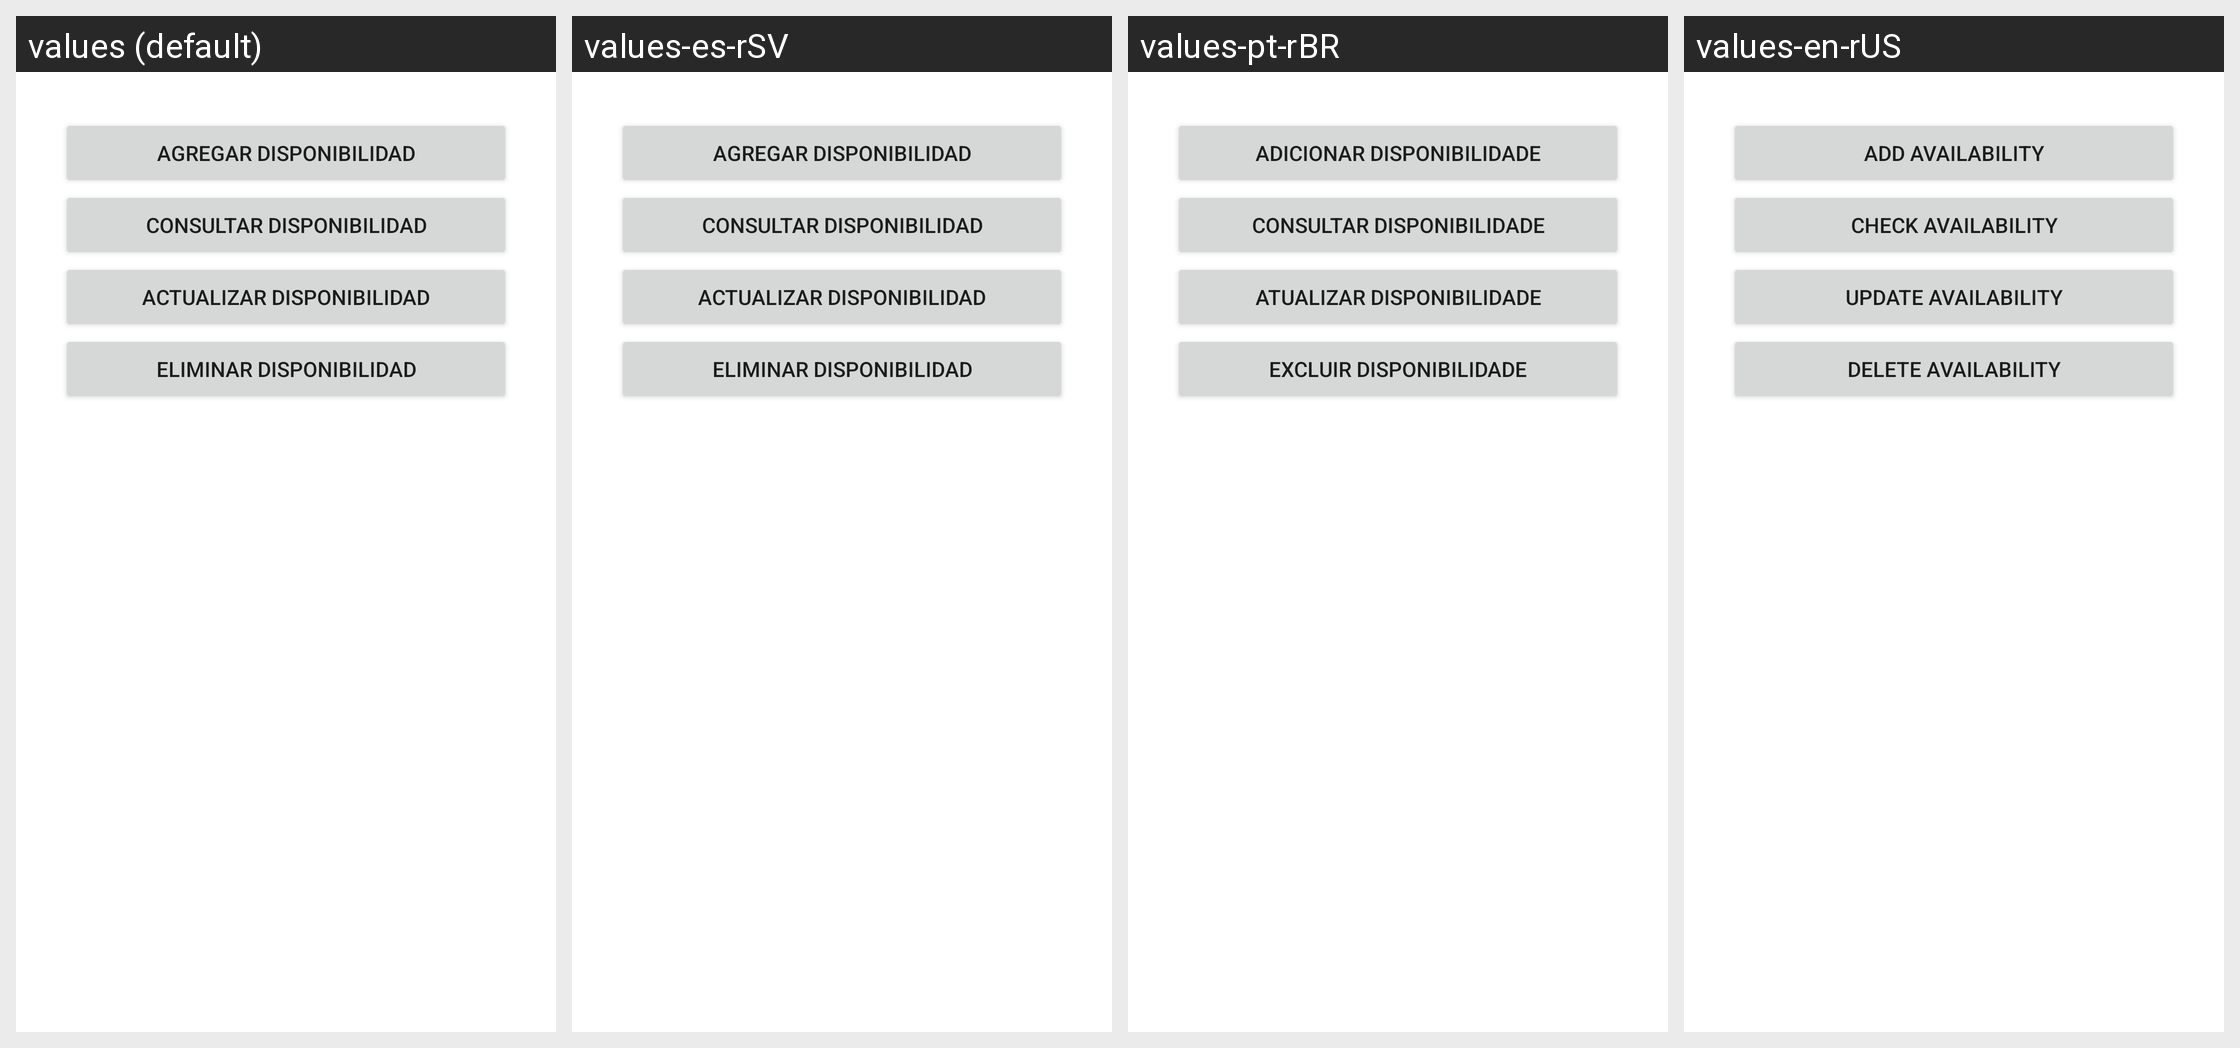

Locale-by-locale string values for the Android screen shown in this grid:
Android screen res/layout/activity_horarios_disponibles_menu.xml rendered under 4 locales, left to right: values (default), values-es-rSV, values-pt-rBR, values-en-rUS. Device: Nexus 5 (rendered at 1080×1920; each locale shown at half size, 540×960, under a caption strip naming it); theme Theme.PolideportivoUES.
Strings drawn on this screen, with the default value and each locale's value (text and hints the layout hard-codes, and strings that could not be matched under every locale, appear in the picture but are not listed):

AgregarHorararioDisponibleFragment
  values: Agregar Disponibilidad
  values-es-rSV: Agregar Disponibilidad
  values-pt-rBR: Adicionar disponibilidade
  values-en-rUS: Add Availability

ConsultarHorararioDisponibleFragment
  values: Consultar Disponibilidad
  values-es-rSV: Consultar Disponibilidad
  values-pt-rBR: Consultar disponibilidade
  values-en-rUS: Check Availability

ActualizarHorararioDisponibleFragment
  values: Actualizar Disponibilidad
  values-es-rSV: Actualizar Disponibilidad
  values-pt-rBR: Atualizar disponibilidade
  values-en-rUS: Update Availability

EliminarHorararioDisponibleFragment
  values: Eliminar Disponibilidad
  values-es-rSV: Eliminar Disponibilidad
  values-pt-rBR: Excluir disponibilidade
  values-en-rUS: Delete Availability
